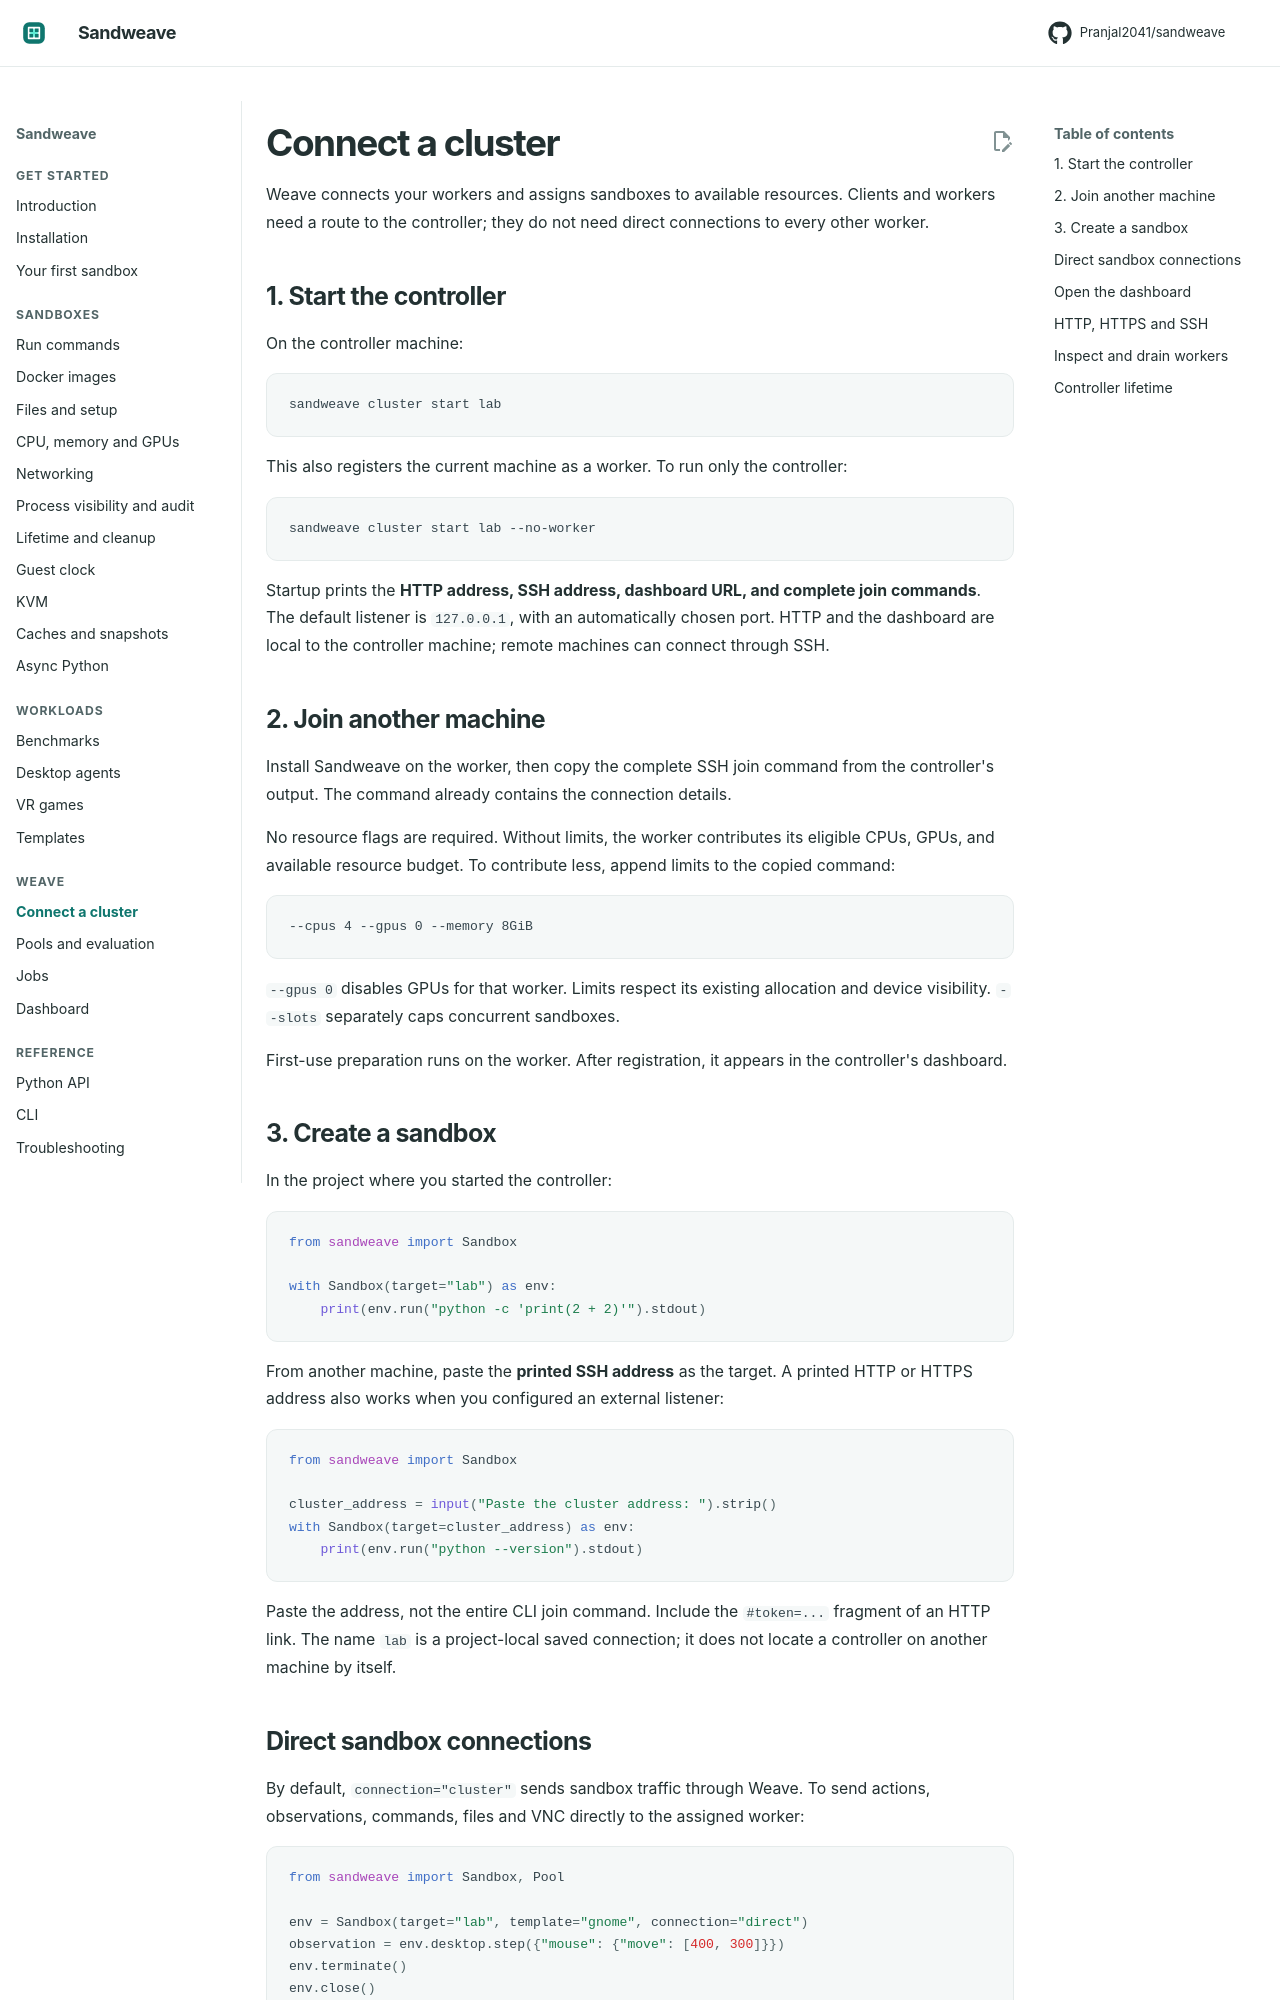

repository: Pranjal2041/sandweave · page: clusters/index.html · generator: mkdocs

# Connect a cluster

Weave connects your workers and assigns sandboxes to available resources.
Clients and workers need a route to the controller; they do not need direct
connections to every other worker.

## 1. Start the controller

On the controller machine:

```bash
sandweave cluster start lab
```

This also registers the current machine as a worker. To run only the controller:

```bash
sandweave cluster start lab --no-worker
```

Startup prints the **HTTP address, SSH address, dashboard URL, and complete join
commands**. The default listener is `127.0.0.1`, with an automatically chosen
port. HTTP and the dashboard are local to the controller machine; remote machines
can connect through SSH.

## 2. Join another machine

Install Sandweave on the worker, then copy the complete SSH join command from the
controller's output. The command already contains the connection details.

No resource flags are required. Without limits, the worker contributes its
eligible CPUs, GPUs, and available resource budget. To contribute less, append
limits to the copied command:

```text
--cpus 4 --gpus 0 --memory 8GiB
```

`--gpus 0` disables GPUs for that worker. Limits respect its existing allocation
and device visibility. `--slots` separately caps concurrent sandboxes.

First-use preparation runs on the worker. After registration, it appears in the
controller's dashboard.

## 3. Create a sandbox

In the project where you started the controller:

```python
from sandweave import Sandbox

with Sandbox(target="lab") as env:
    print(env.run("python -c 'print(2 + 2)'").stdout)
```

From another machine, paste the **printed SSH address** as the target. A printed
HTTP or HTTPS address also works when you configured an external listener:

```python
from sandweave import Sandbox

cluster_address = input("Paste the cluster address: ").strip()
with Sandbox(target=cluster_address) as env:
    print(env.run("python --version").stdout)
```

Paste the address, not the entire CLI join command. Include the `#token=...`
fragment of an HTTP link. The name `lab` is a project-local saved connection;
it does not locate a controller on another machine by itself.
